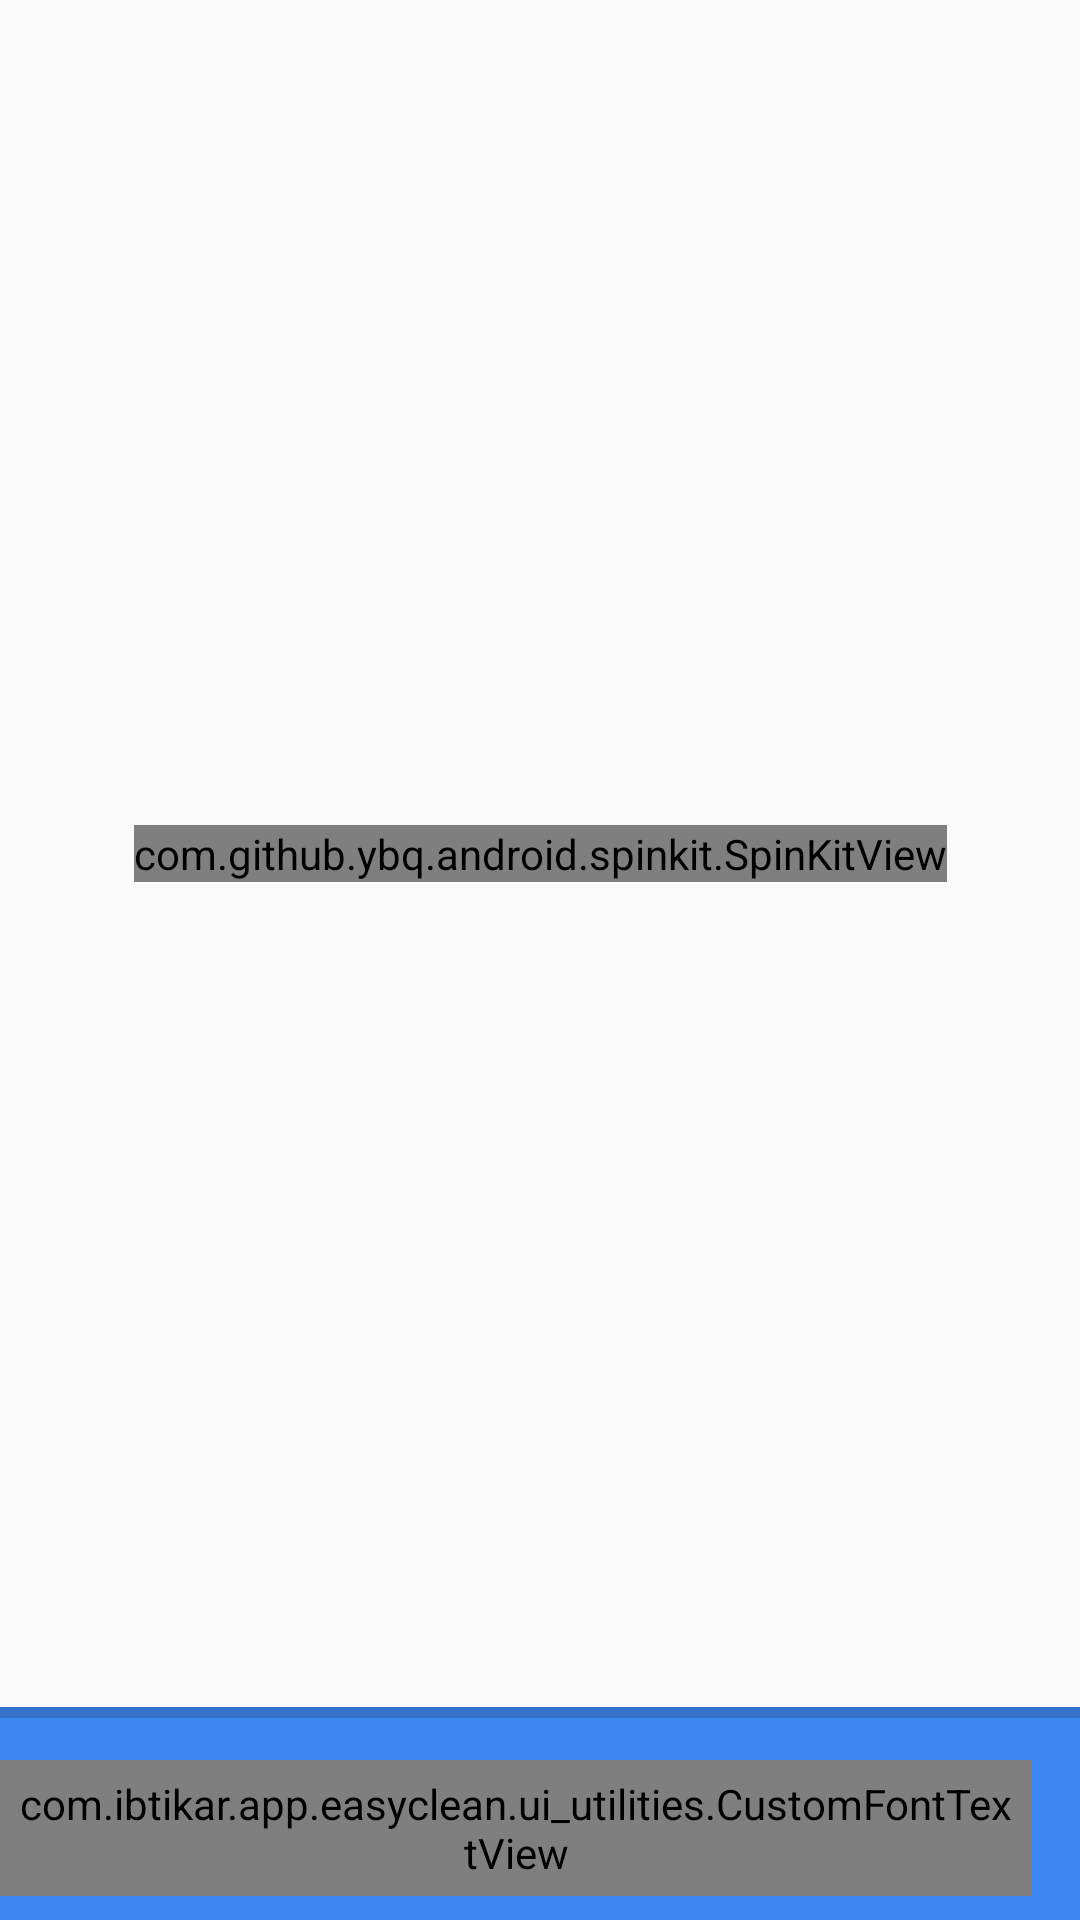

Reconstruct the res/layout file that produces this screen, plus the resources it refers to.
<!-- AndroidManifest.xml: application theme AppTheme -->
<!-- res/layout/activity_ad.xml -->
<?xml version="1.0" encoding="utf-8"?>
<android.support.constraint.ConstraintLayout xmlns:android="http://schemas.android.com/apk/res/android"
    xmlns:app="http://schemas.android.com/apk/res-auto"
    xmlns:tools="http://schemas.android.com/tools"
    android:layout_width="match_parent"
    android:layout_height="match_parent"
    tools:context=".ui.activities.intro_ad.AdActivity">

    <ImageView
        android:id="@+id/imageView"
        android:layout_width="0dp"
        android:layout_height="0dp"
        android:scaleType="fitXY"
        app:layout_constraintBottom_toTopOf="@+id/relativeLayout5"
        app:layout_constraintEnd_toEndOf="parent"
        app:layout_constraintStart_toStartOf="parent"
        app:layout_constraintTop_toTopOf="parent" />

    <RelativeLayout
        android:id="@+id/relativeLayout5"
        android:layout_width="0dp"
        android:layout_height="wrap_content"
        android:background="@color/blue"
        android:orientation="vertical"
        app:layout_constraintBottom_toBottomOf="parent"
        app:layout_constraintEnd_toEndOf="parent"
        app:layout_constraintStart_toStartOf="parent">

        <ProgressBar
            android:id="@+id/progressBar1"
            style="?android:attr/progressBarStyleHorizontal"
            android:layout_width="match_parent"
            android:layout_height="wrap_content"
            android:layout_alignParentLeft="true"
            android:layout_alignParentStart="true"
            android:layout_alignParentTop="true"
            android:layout_marginTop="-6.5dp"
            android:indeterminate="false"
            android:max="100"
            android:progress="0"
            android:theme="@style/prog_bar" />

        <com.ibtikar.app.easyclean.ui_utilities.CustomFontTextView
            android:id="@+id/tv_btn_skip"
            android:layout_width="wrap_content"
            android:layout_height="wrap_content"
            android:layout_alignParentEnd="true"
            android:layout_below="@id/progressBar1"
            android:layout_marginBottom="8dp"
            android:layout_marginEnd="16dp"
            android:layout_marginTop="8dp"
            android:background="@drawable/shape_rounded_white"
            android:padding="5dp"
            android:text="تخطي الإعلان"
            android:textColor="@color/white"
            android:textSize="12sp"
            app:custom_font="@string/font_name_Cairo_Light" />

    </RelativeLayout>

    <com.github.ybq.android.spinkit.SpinKitView xmlns:app="http://schemas.android.com/apk/res-auto"
        android:id="@+id/spin_kit"
        style="@style/SpinKitView.Large.ChasingDots"
        android:layout_width="wrap_content"
        android:layout_height="wrap_content"
        android:layout_gravity="center"
        android:layout_marginBottom="8dp"
        android:layout_marginEnd="8dp"
        android:layout_marginStart="8dp"
        android:layout_marginTop="8dp"
        app:SpinKit_Color="@color/blue"
        app:layout_constraintBottom_toTopOf="@+id/relativeLayout5"
        app:layout_constraintEnd_toEndOf="parent"
        app:layout_constraintStart_toStartOf="parent"
        app:layout_constraintTop_toTopOf="parent" />

</android.support.constraint.ConstraintLayout>
<!-- resources referenced by this layout -->
<resources>
  <color name="blue">#3d86ef</color>
  <color name="white">#ffffff</color>
  <!-- drawable shape_rounded_white (drawable) -->
  <?xml version="1.0" encoding="utf-8"?>
  <shape xmlns:android="http://schemas.android.com/apk/res/android">
  
      <stroke
          android:width="1dp"
          android:color="@color/white"
          />
  
      <corners
          android:radius="100dp"
          />
  
  </shape>
  <string name="font_name_Cairo_Light">Cairo-Light</string>
  <style name="prog_bar">
          <item name="colorAccent">@color/white</item>
      </style>
  <style name="AppTheme" parent="Theme.AppCompat.Light.NoActionBar">
          
          <item name="colorPrimary">@color/blue</item>
          <item name="colorPrimaryDark">@color/colorPrimaryDark</item>
          <item name="colorAccent">@color/colorAccent</item>
      </style>
  <color name="colorPrimaryDark">#6a1b9a</color>
  <color name="colorAccent">#FF4081</color>
</resources>
